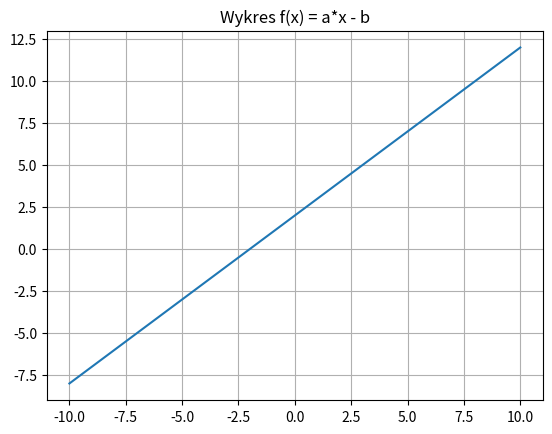

This figure's Python source:
import numpy as np
import matplotlib.pyplot as plt
a = 1
b = 2
x = range(-10, 11) # lista argumentów x
y = [] # lista wartości
for i in x:
    y.append(a * i + b)
plt.plot(x, y)
plt.title('Wykres f(x) = a*x - b')
plt.grid(True)
plt.show()